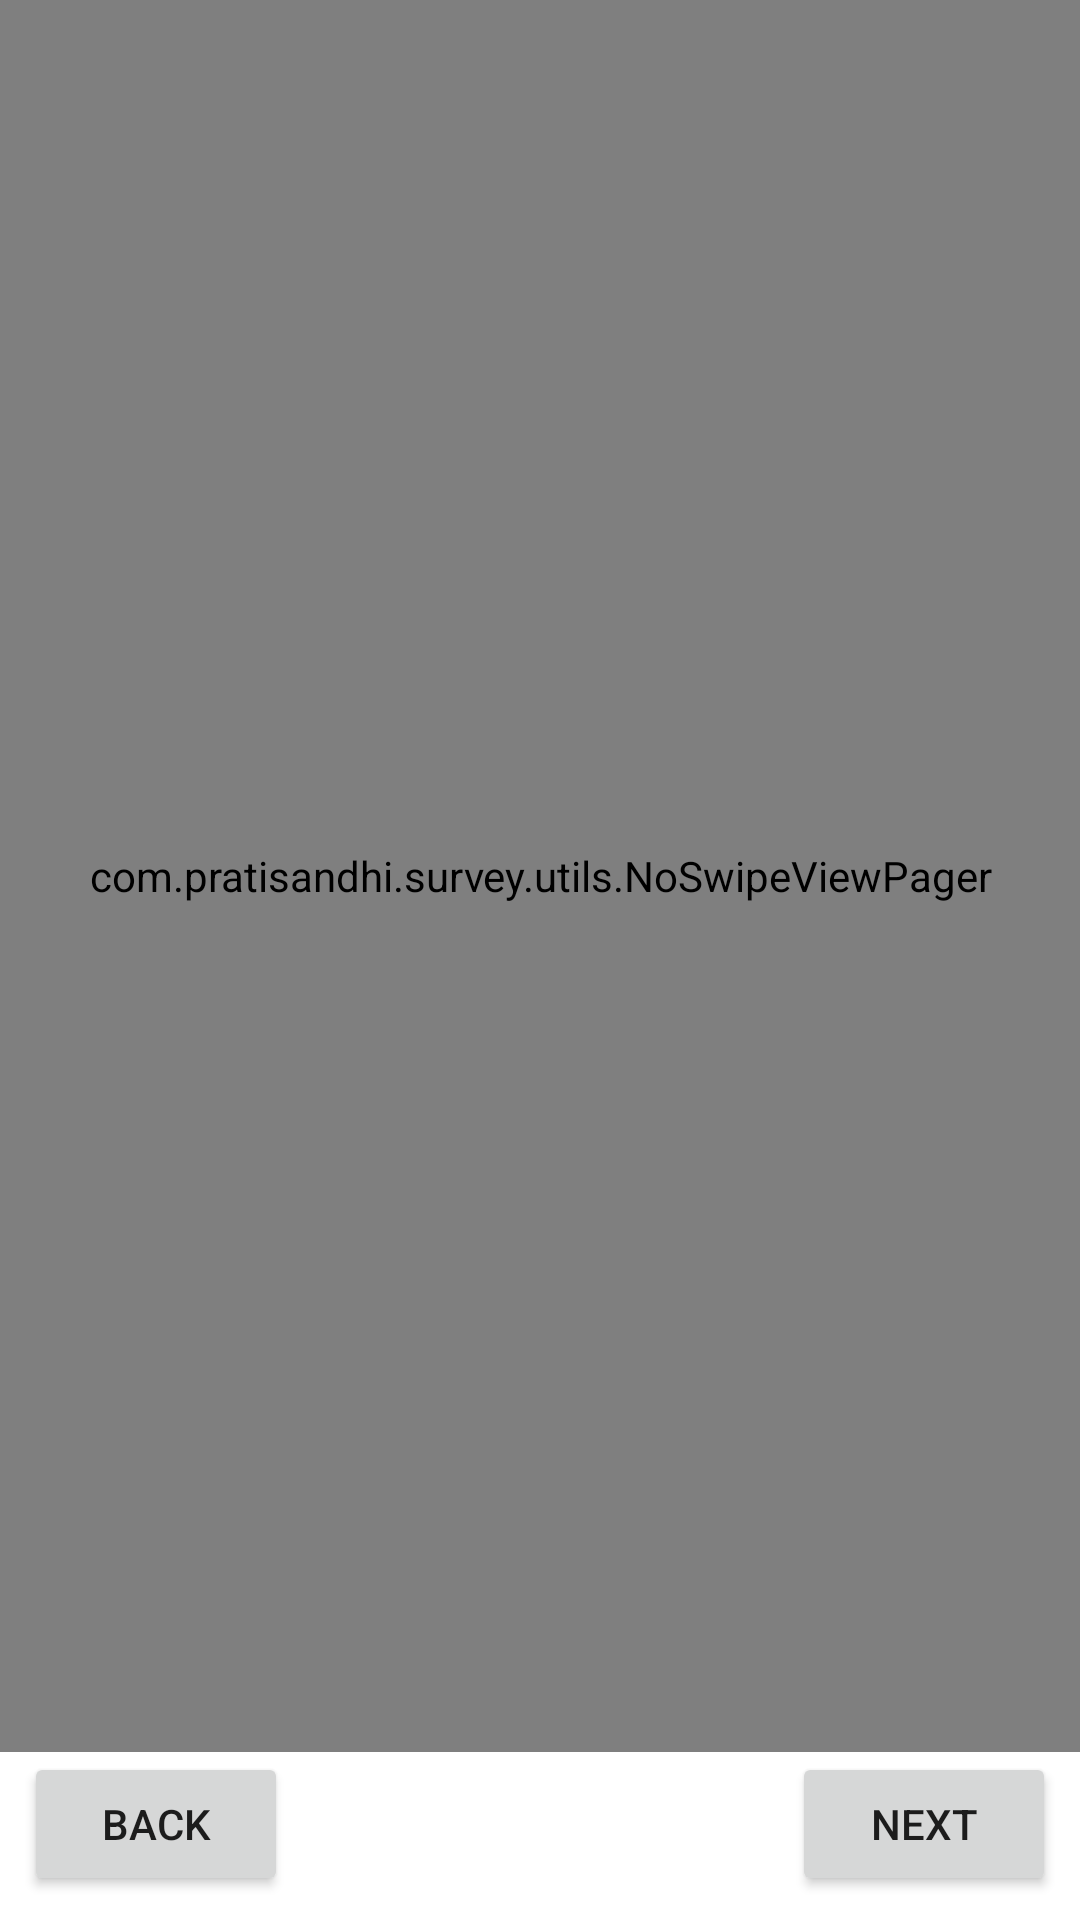

Reconstruct the res/layout file that produces this screen, plus the resources it refers to.
<!-- AndroidManifest.xml: application theme Theme.PratisandhiSurvey -->
<!-- res/layout/activity_survey.xml -->
<?xml version="1.0" encoding="utf-8"?>
<androidx.constraintlayout.widget.ConstraintLayout xmlns:android="http://schemas.android.com/apk/res/android"
    xmlns:app="http://schemas.android.com/apk/res-auto"
    xmlns:tools="http://schemas.android.com/tools"
    android:layout_width="match_parent"
    android:layout_height="match_parent"
    tools:context=".activities.Survey">

    <com.pratisandhi.survey.utils.NoSwipeViewPager
        android:id="@+id/viewPager"
        android:layout_width="0dp"
        android:layout_height="0dp"
        app:layout_constraintBottom_toTopOf="@+id/next"
        app:layout_constraintEnd_toEndOf="parent"
        app:layout_constraintStart_toStartOf="parent"
        app:layout_constraintTop_toTopOf="parent" />

    <Button
        android:id="@+id/next"
        android:layout_width="wrap_content"
        android:layout_height="wrap_content"
        android:layout_margin="8dp"
        android:text="Next"
        app:layout_constraintBottom_toBottomOf="parent"
        app:layout_constraintEnd_toEndOf="parent" />

    <Button
        android:id="@+id/back"
        android:layout_width="wrap_content"
        android:layout_height="wrap_content"
        android:layout_margin="8dp"
        android:text="Back"
        app:layout_constraintBottom_toBottomOf="parent"
        app:layout_constraintStart_toStartOf="parent" />

</androidx.constraintlayout.widget.ConstraintLayout>
<!-- resources referenced by this layout -->
<resources>
  <style name="Theme.PratisandhiSurvey" parent="Theme.MaterialComponents.DayNight.DarkActionBar">
          
          <item name="colorPrimary">@color/purple_500</item>
          <item name="colorPrimaryVariant">@color/purple_700</item>
          <item name="colorOnPrimary">@color/white</item>
          
          <item name="colorSecondary">@color/teal_200</item>
          <item name="colorSecondaryVariant">@color/teal_700</item>
          <item name="colorOnSecondary">@color/black</item>
          
          <item name="android:statusBarColor" tools:targetApi="l">?attr/colorPrimaryVariant</item>
          
      </style>
  <color name="purple_500">#0f75bc</color>
  <color name="purple_700">#0f75bc</color>
  <color name="white">#FFFFFFFF</color>
  <color name="teal_200">#00a651</color>
  <color name="teal_700">#FF018786</color>
  <color name="black">#FF000000</color>
</resources>
